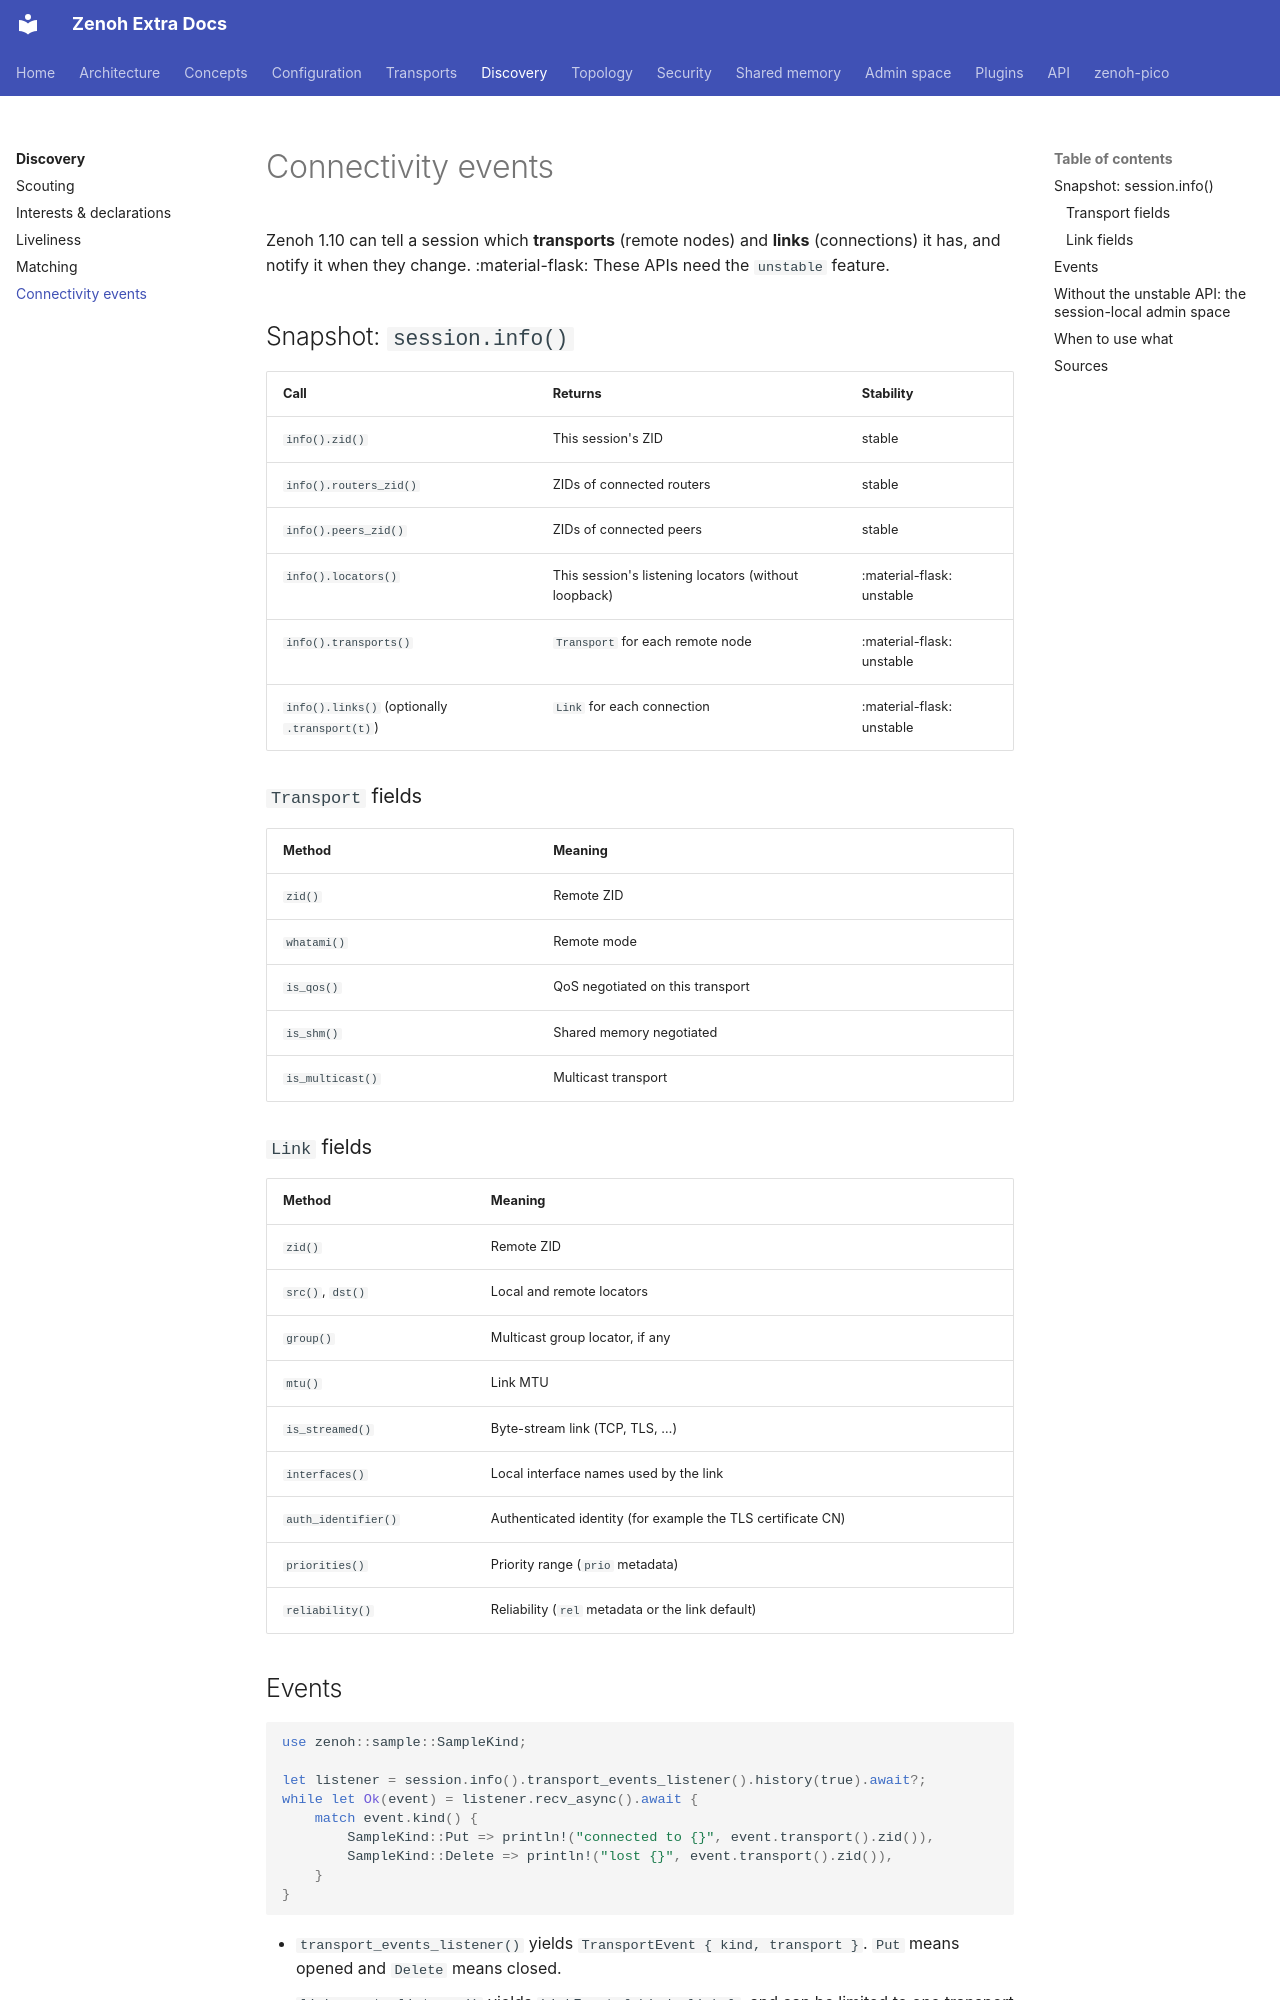

repository: literally-anything/extra-zenoh-docs · page: discovery/connectivity-events/index.html · generator: mkdocs

# Connectivity events

Zenoh 1.10 can tell a session which **transports** (remote nodes) and **links** (connections) it has, and
notify it when they change. :material-flask: These APIs need the `unstable` feature.

## Snapshot: `session.info()`

| Call | Returns | Stability |
|---|---|---|
| `info().zid()` | This session's ZID | stable |
| `info().routers_zid()` | ZIDs of connected routers | stable |
| `info().peers_zid()` | ZIDs of connected peers | stable |
| `info().locators()` | This session's listening locators (without loopback) | :material-flask: unstable |
| `info().transports()` | `Transport` for each remote node | :material-flask: unstable |
| `info().links()` (optionally `.transport(t)`) | `Link` for each connection | :material-flask: unstable |

### `Transport` fields

| Method | Meaning |
|---|---|
| `zid()` | Remote ZID |
| `whatami()` | Remote mode |
| `is_qos()` | QoS negotiated on this transport |
| `is_shm()` | Shared memory negotiated |
| `is_multicast()` | Multicast transport |

### `Link` fields

| Method | Meaning |
|---|---|
| `zid()` | Remote ZID |
| `src()`, `dst()` | Local and remote locators |
| `group()` | Multicast group locator, if any |
| `mtu()` | Link MTU |
| `is_streamed()` | Byte-stream link (TCP, TLS, …) |
| `interfaces()` | Local interface names used by the link |
| `auth_identifier()` | Authenticated identity (for example the TLS certificate CN) |
| `priorities()` | Priority range (`prio` metadata) |
| `reliability()` | Reliability (`rel` metadata or the link default) |
